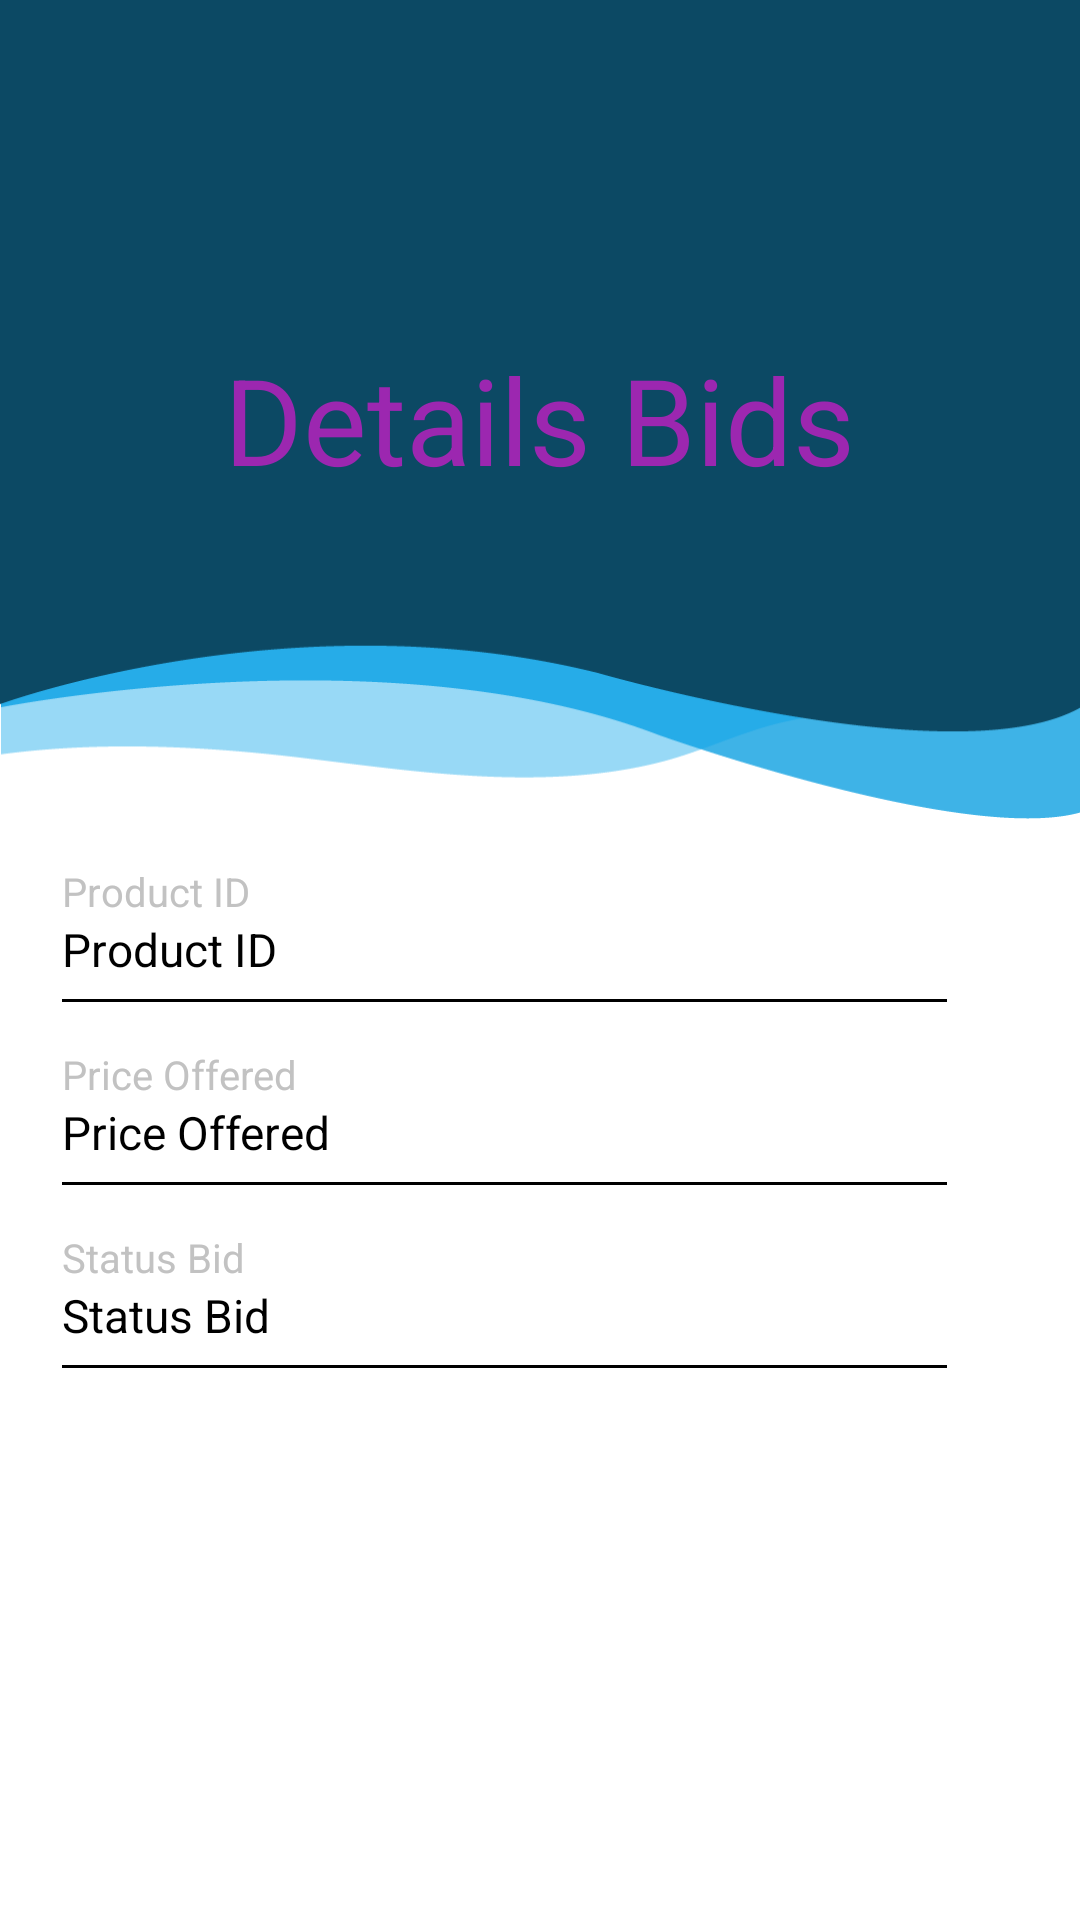

Produce the Android XML layout that renders to this screen, including the resource entries it uses.
<!-- AndroidManifest.xml: application theme Theme.ReTech -->
<!-- res/layout/activity_bids_detail_buyer.xml -->
<?xml version="1.0" encoding="utf-8"?>
<RelativeLayout xmlns:android="http://schemas.android.com/apk/res/android"
    xmlns:app="http://schemas.android.com/apk/res-auto"
    xmlns:tools="http://schemas.android.com/tools"
    android:layout_width="match_parent"
    android:layout_height="match_parent"
    tools:context=".BidsDetailBuyerActivity">


    <LinearLayout
        android:layout_width="match_parent"
        android:layout_height="match_parent"
        android:orientation="vertical">


        <FrameLayout
            android:layout_width="match_parent"
            android:layout_height="273dp"
            android:background="@drawable/blue_bg">

            <TextView
                android:layout_width="wrap_content"
                android:layout_height="wrap_content"
                android:layout_gravity="center_horizontal"
                android:layout_marginTop="113dp"
                android:text="Details Bids"
                android:textSize="40dp"
                android:textColor="@color/purple_500"/>

        </FrameLayout>

        <FrameLayout
            android:layout_width="wrap_content"
            android:layout_height="wrap_content"
            android:layout_centerHorizontal="true"
            android:orientation="vertical">

            <LinearLayout
                android:id="@+id/linear"
                android:layout_width="match_parent"
                android:layout_height="wrap_content"
                android:orientation="vertical"
                android:paddingLeft="20.7dp">


                <TextView
                    android:layout_width="wrap_content"
                    android:layout_height="wrap_content"
                    android:layout_marginTop="15dp"
                    android:text="Product ID"
                    android:textColor="#c2c2c2"
                    android:textSize="13.3sp" />

                <TextView
                    android:id="@+id/productid"
                    android:layout_width="wrap_content"
                    android:layout_height="wrap_content"
                    android:text="Product ID"
                    android:textColor="#000000"
                    android:textSize="15.3sp" />




                <View
                    android:layout_width="wrap_content"
                    android:layout_height="1dp"
                    android:layout_marginTop="6.3dp"
                    android:layout_marginRight="44.3dp"
                    android:background="@color/black" />

                <TextView
                    android:layout_width="wrap_content"
                    android:layout_height="wrap_content"
                    android:layout_marginTop="15dp"
                    android:text="Price Offered"
                    android:textColor="#c2c2c2"
                    android:textSize="13.3sp" />

                <TextView
                    android:id="@+id/productpriceoffered"
                    android:layout_width="wrap_content"
                    android:layout_height="wrap_content"
                    android:text="Price Offered"
                    android:textColor="#000000"
                    android:textSize="15.3sp" />



                <View
                    android:layout_width="wrap_content"
                    android:layout_height="1dp"
                    android:layout_marginTop="6.3dp"
                    android:layout_marginRight="44.3dp"
                    android:background="@color/black" />

                <TextView
                    android:layout_width="wrap_content"
                    android:layout_height="wrap_content"
                    android:layout_marginTop="15dp"
                    android:text="Status Bid"
                    android:textColor="#c2c2c2"
                    android:textSize="13.3sp" />

                <TextView
                    android:id="@+id/productstatusbid"
                    android:layout_width="wrap_content"
                    android:layout_height="wrap_content"
                    android:text="Status Bid"
                    android:textColor="#000000"
                    android:textSize="15.3sp" />

                <View
                    android:layout_width="wrap_content"
                    android:layout_height="1dp"
                    android:layout_marginTop="6.3dp"
                    android:layout_marginRight="44.3dp"
                    android:background="@color/black" />


            </LinearLayout>

        </FrameLayout>


    </LinearLayout>






</RelativeLayout>
<!-- resources referenced by this layout -->
<resources>
  <color name="black">#FF000000</color>
  <color name="purple_500">#9c27b0</color>
  <!-- drawable blue_bg: png bitmap (drawable, 12180 bytes) -->
  <style name="Theme.ReTech" parent="Theme.MaterialComponents.DayNight.DarkActionBar">
          
          <item name="colorPrimary">@color/purple_500</item>
          <item name="colorPrimaryVariant">@color/purple_700</item>
          <item name="colorOnPrimary">@color/white</item>
          
          <item name="colorSecondary">@color/teal_200</item>
          <item name="colorSecondaryVariant">@color/teal_700</item>
          <item name="colorOnSecondary">@color/black</item>
          
          <item name="android:statusBarColor">?attr/colorPrimaryVariant</item>
          
      </style>
  <color name="purple_700">#FF3700B3</color>
  <color name="white">#FFFFFFFF</color>
  <color name="teal_200">#FF03DAC5</color>
  <color name="teal_700">#FF018786</color>
</resources>
